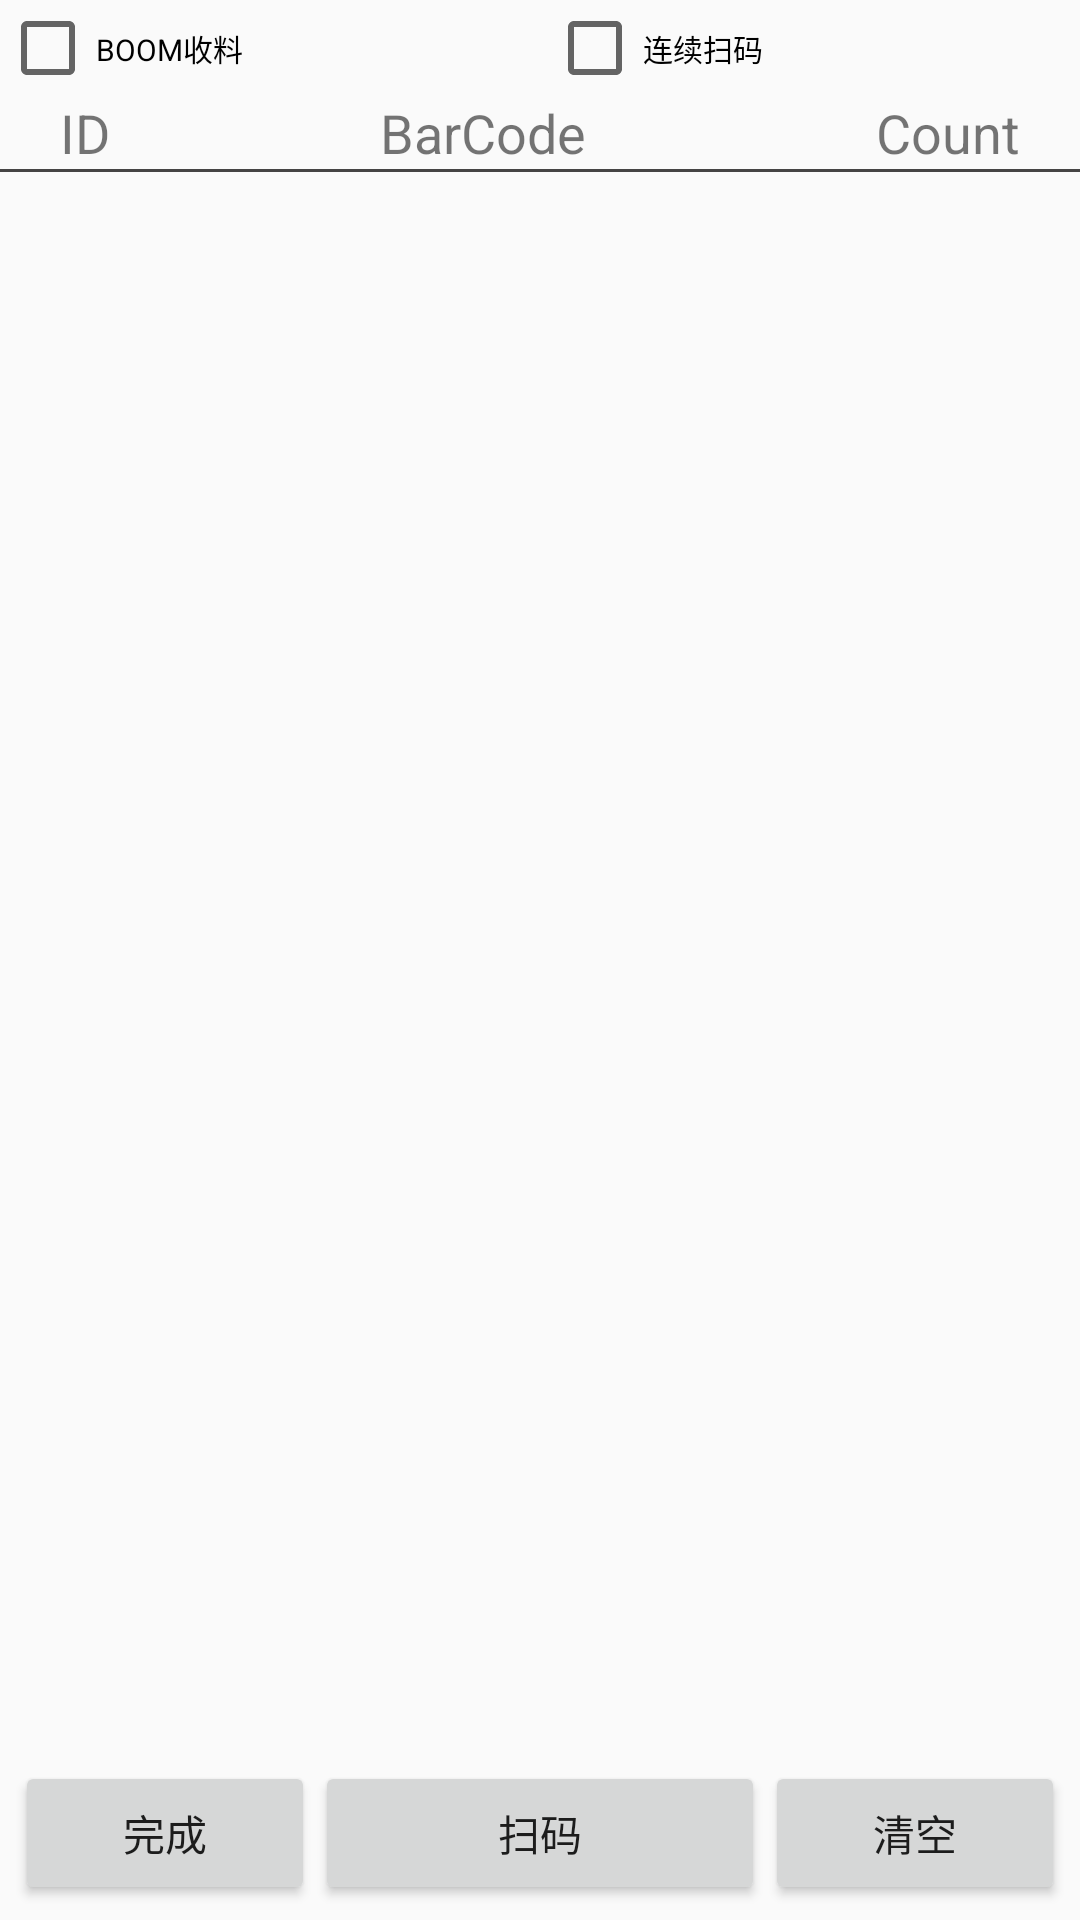

Layout XML and referenced resources for this Android screen:
<!-- AndroidManifest.xml: application theme AppTheme -->
<!-- res/layout/activity_consignee.xml -->
<LinearLayout
    xmlns:android="http://schemas.android.com/apk/res/android"
    xmlns:tools="http://schemas.android.com/tools"
    android:layout_width="match_parent"
    android:layout_height="match_parent"
    xmlns:app="http://schemas.android.com/apk/res-auto"
    android:orientation="vertical"
    >
    <LinearLayout
        android:id="@+id/layout_boom_num"
        android:visibility="gone"
        android:layout_width="match_parent"
        android:layout_height="wrap_content"
        android:layout_gravity="center_vertical"
        android:orientation="horizontal"
        >

        <TextView
            android:layout_width="80dp"

            android:layout_height="wrap_content"
            android:layout_marginLeft="8dp"
            android:text="@string/boom_num"
            android:textSize="14sp"/>

        <EditText
            android:id="@+id/editText_boom_num"
            android:layout_width="0dp"
            android:layout_height="wrap_content"
            android:layout_weight="5"
            android:hint="12345678987654321"
            android:singleLine="true"
            android:textSize="14sp"
            >

        </EditText>

        <Button
            android:id="@+id/btn_scan_boom_num"
            android:text="扫描单号"
            android:layout_width="0dp"
            android:layout_weight="1.8"
            android:layout_height="wrap_content"/>
    </LinearLayout>
    <LinearLayout
        android:id="@+id/layout_pass_box_num"
        android:visibility="gone"
        android:layout_width="match_parent"
        android:layout_height="wrap_content"
        android:layout_gravity="center_vertical"
        android:orientation="horizontal"
        >

        <TextView
            android:layout_width="80dp"
            android:layout_height="wrap_content"
            android:layout_marginLeft="8dp"
            android:text="@string/pass_box_num"
            android:textSize="14sp"/>

        <EditText
            android:id="@+id/editText_pass_box_num"
            android:layout_width="0dp"
            android:layout_height="wrap_content"
            android:layout_weight="5"
            android:hint="12345678987654321"
            android:singleLine="true"
            android:textSize="14sp"
            >

        </EditText>

        <Button
            android:id="@+id/btn_scan_pass_box_num"
            android:text="扫描周转箱"
            android:layout_width="0dp"
            android:layout_weight="1.8"
            android:layout_height="wrap_content"/>
    </LinearLayout>

    <LinearLayout
        android:layout_width="match_parent"
        android:layout_height="wrap_content"
        android:orientation="horizontal">

        <CheckBox
            android:id="@+id/cb_is_boom"
            android:layout_width="0dp"
            android:layout_height="wrap_content"
            android:layout_marginRight="8dp"
            android:layout_weight="1"
            android:text="BOOM收料"
            android:textSize="10sp"/>

        <CheckBox
            android:id="@+id/cb_is_continuous"
            android:layout_width="0dp"
            android:layout_height="wrap_content"
            android:layout_marginRight="3dp"
            android:layout_weight="1"
            android:text="连续扫码"
            android:textSize="10sp"/>
    </LinearLayout>

    <LinearLayout
        android:layout_width="match_parent"
        android:layout_height="wrap_content"
        android:orientation="horizontal">

        <TextView

            android:layout_width="0dp"
            android:layout_height="wrap_content"
            android:layout_marginLeft="20dp"
            android:layout_weight="1"
            android:text="@string/id"
            android:textSize="18sp"/>

        <TextView
            android:gravity="left"
            android:layout_width="0dp"
            android:layout_height="wrap_content"
            android:layout_weight="1"
            android:text="@string/barcode"
            android:textSize="18sp"/>

        <TextView
            android:layout_marginRight="20dp"
            android:gravity="right"
            android:layout_width="0dp"
            android:layout_height="wrap_content"
            android:layout_weight="1"
            android:text="@string/count"
            android:textSize="18sp"/>
    </LinearLayout>

    <ImageView
        android:layout_width="match_parent"
        android:background="#454444"
        android:layout_height="1dp"/>

    <ListView
        android:id="@+id/lv_boom"
        android:layout_width="match_parent"
        android:layout_height="0dp"
        android:layout_weight="1"></ListView>

    <LinearLayout
        android:layout_width="match_parent"
        android:layout_height="wrap_content"
        android:layout_margin="5dp"
        android:layout_weight="0">

        <Button
            android:id="@+id/btn_finish"
            android:layout_width="0dp"
            android:layout_height="wrap_content"
            android:layout_weight="2"
            android:text="完成"/>

        <Button
            android:id="@+id/btn_scan"
            android:layout_width="0dp"
            android:layout_height="wrap_content"
            android:layout_weight="3"
            android:text="扫码"/>

        <Button
            android:id="@+id/btn_cancel"
            android:layout_width="0dp"
            android:layout_height="wrap_content"
            android:layout_weight="2"
            android:text="清空"/>
    </LinearLayout>
</LinearLayout>
<!-- resources referenced by this layout -->
<resources>
  <string name="barcode">BarCode</string>
  <string name="boom_num">BOOM单：</string>
  <string name="count">Count</string>
  <string name="id">ID</string>
  <string name="pass_box_num">周转箱码：</string>
  <style name="AppTheme" parent="Theme.AppCompat.Light.NoActionBar">
          
          <item name="colorPrimary">@color/colorPrimary</item>
          <item name="colorPrimaryDark">@color/colorPrimaryDark</item>
          <item name="colorAccent">@color/colorAccent</item>
          
      </style>
  <color name="colorPrimary">#3F51B5</color>
  <color name="colorPrimaryDark">#303F9F</color>
  <color name="colorAccent">#FF4081</color>
</resources>
